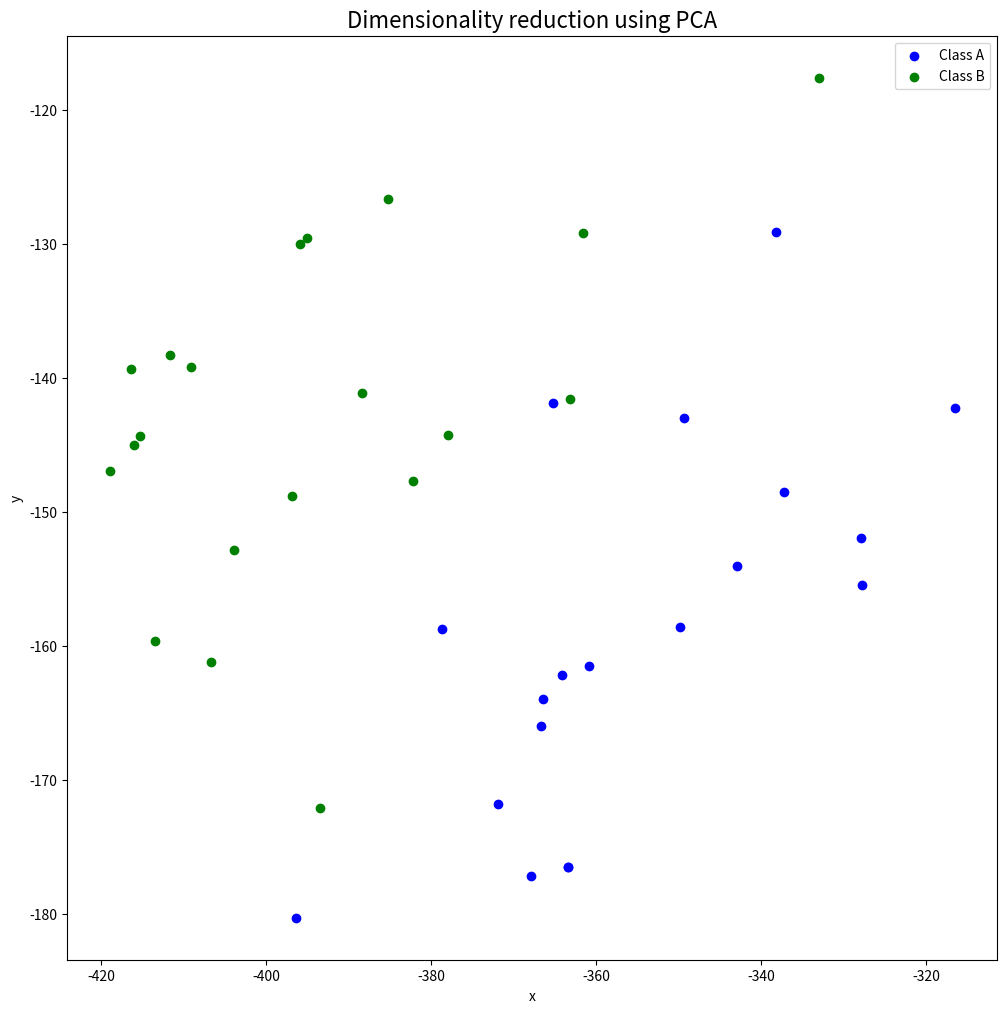
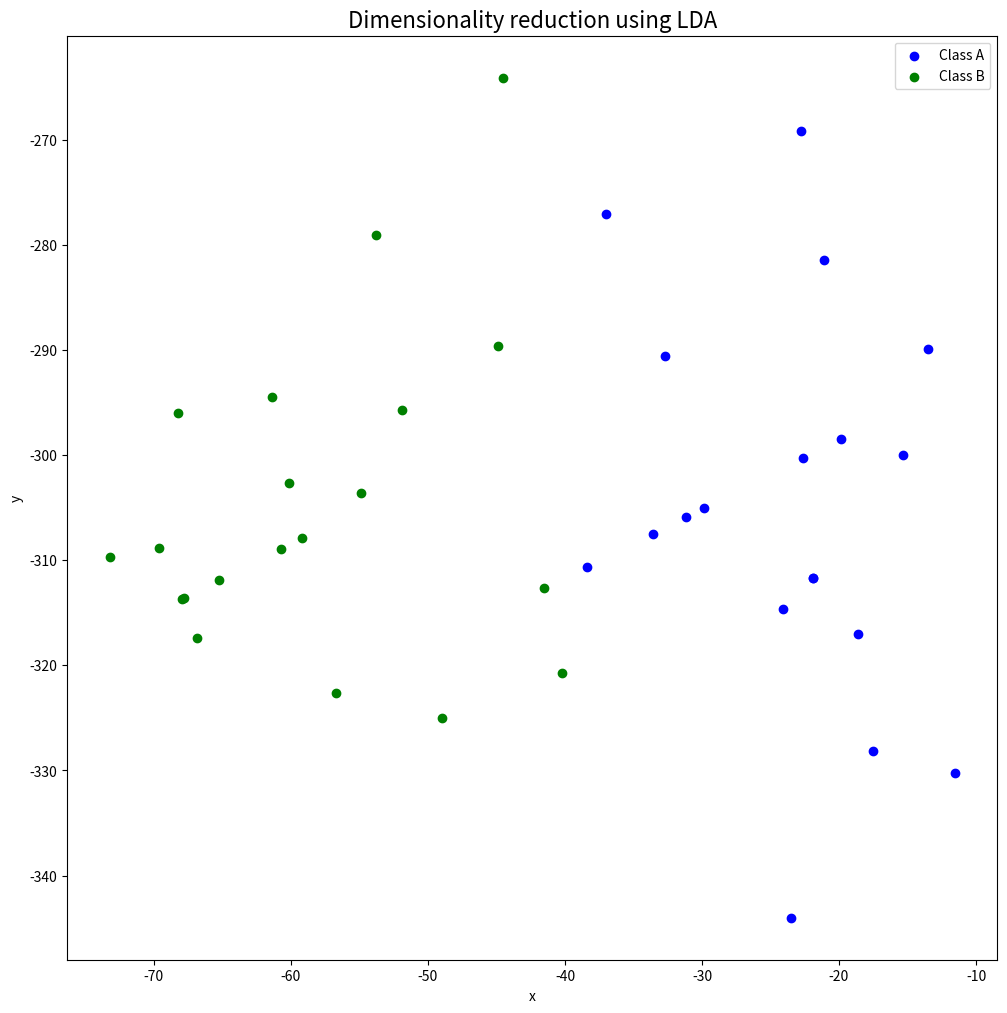
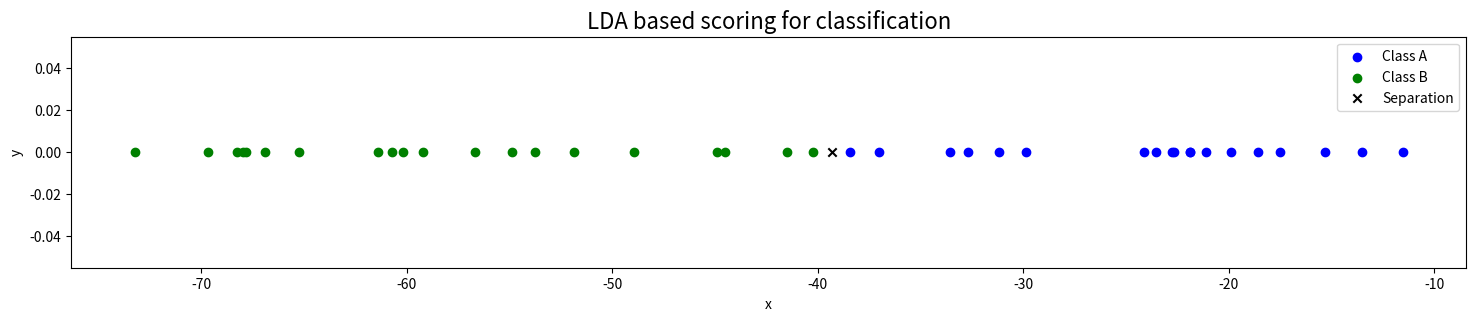

These charts were generated, in order, by the following Python code:
import numpy as np
import scipy as sc
from scipy.stats import f
import matplotlib.pyplot as plt

# Data

set_A = [[189, 245, 137, 163],
        [192, 260, 132, 217],
        [217, 276, 141, 192],
        [221, 299, 142, 213],
        [171, 239, 128, 158],
        [192, 262, 147, 173],
        [213, 278, 136, 201],
        [192, 255, 128, 185],
        [170, 244, 128, 192],
        [201, 276, 146, 186],
        [195, 242, 128, 192],
        [205, 263, 147, 192],
        [180, 252, 121, 167],
        [192, 283, 138, 183],
        [200, 287, 136, 173],
        [192, 277, 150, 177],
        [200, 287, 136, 173],
        [181, 255, 146, 183],
        [192, 287, 141, 198]]

set_B = [[181, 305, 184, 209],
        [158, 237, 133, 188],
        [184, 300, 166, 231],
        [171, 273, 162, 213],
        [181, 297, 163, 224],
        [181, 308, 160, 223],
        [177, 301, 166, 221],
        [198, 308, 141, 197],
        [180, 286, 146, 214],
        [177, 299, 171, 192],
        [176, 317, 166, 213],
        [192, 312, 166, 209],
        [176, 285, 141, 200],
        [169, 287, 162, 214],
        [164, 265, 147, 192],
        [181, 308, 157, 204],
        [192, 276, 154, 209],
        [181, 278, 149, 235],
        [175, 271, 140, 192],
        [197, 303, 170, 205]]

n_A = len(set_A)
n_B = len(set_B)
set_A = np.asmatrix(set_A)
set_B = np.asmatrix(set_B)

mean_A = np.mean(set_A, axis = 0)
mean_B = np.mean(set_B, axis = 0)

data = np.vstack([set_A, set_B])
mean = np.mean(data, axis = 0)

print('Number of datapoints: ')
print('- In class A: ' + str(n_A))
print('- In class B: ' + str(n_B))
print('- Total: ' + str(data.shape[0]))

store_figures = False
fontsize = 16

# Performing Principal Component Analysis

covariance_matrix = np.cov(data.T)
eigen_values, eigen_vectors = np.linalg.eig(covariance_matrix)

order = np.argsort(-1 * eigen_values)

# Dataset Visualization
# Considering only the first two principal components

print("Principal Eigen Value:", np.round(eigen_values[order[0]], 4))
print("Principal Eigen Vector:", 
      np.ndarray.tolist(np.round(eigen_vectors[:, order[0]], 4)))
print()

print("Secondary Eigen Value:", np.round(eigen_values[order[1]], 4))
print("Secondary Eigen Vector:", 
      np.ndarray.tolist(np.round(eigen_vectors[:, order[1]], 4)))

# For class A

x_A = np.ravel(np.matmul(eigen_vectors[:, order[0]], set_A.T))
y_A = np.ravel(np.matmul(eigen_vectors[:, order[1]], set_A.T))

# For class B

x_B = np.ravel(np.matmul(eigen_vectors[:, order[0]], set_B.T))
y_B = np.ravel(np.matmul(eigen_vectors[:, order[1]], set_B.T))

# Converting data formats

x_A = np.ndarray.tolist(x_A)
y_A = np.ndarray.tolist(y_A)
x_B = np.ndarray.tolist(x_B)
y_B = np.ndarray.tolist(y_B)

# Visualizing dimensionality reduction due to PCA

if store_figures == True:
  plt.figure(figsize = (10, 10))
else:
  plt.figure(figsize = (12, 12))

fig = plt.subplot(111)
fig.set_title('Dimensionality reduction using PCA', fontsize = fontsize)
fig.set_xlabel('x')
fig.set_ylabel('y')

data_A = fig.scatter(x_A, y_A, color = 'blue', label = 'Class A')
data_B = fig.scatter(x_B, y_B, color = 'green', label = 'Class B')
plt.legend()
if store_figures == True:
  plt.savefig('PCA.png')
plt.show()

# Significance of Principal Components based on
# eigenvalues of the S matrix

ordered_values = eigen_values[order]
total = np.sum(ordered_values)
contrib = (ordered_values * 100) / total

print('Significance of Principal Components based on eigenvalues of the S matrix')
print()

for index in range(contrib.shape[0]):
  print('Eigenvalue = ' + str(np.round(ordered_values[index], 4)) + ', ', end = '')
  print('Percentage Contribution = ' + str(np.round(contrib[index], 4)) + ' %')

# Performing Fisher's Linear Discriminant Analysis

S_A = np.cov(set_A.T)
S_B = np.cov(set_B.T)

S_W = S_A + S_B

unit_A = mean_A - mean
unit_B = mean_B - mean

S_B = n_A * np.matmul(unit_A.T, unit_A) + n_B * np.matmul(unit_B.T, unit_B)

covariance_matrix = np.real(np.matmul(np.linalg.inv(S_W), S_B))
eigen_values, eigen_vectors = np.linalg.eig(covariance_matrix)

eigen_values = np.real(eigen_values)
eigen_vectors = np.real(eigen_vectors)

order = np.argsort(-1 * eigen_values)

# Dataset Visualization
# Considering only the first two principal components

primary = np.ravel(eigen_vectors[:, order[0]].T)
secondary = np.ravel(eigen_vectors[:, order[1]].T)

print("Maximum eigen value of matrix A:", np.round(eigen_values[order[0]], 4))
print("Principal Linear Discriminant:", 
      np.ndarray.tolist(np.round(primary, 4)))
print()

print("Second largest eigen value of matrix A:", np.round(eigen_values[order[1]], 4))
print("Secondary Linear Discriminant:", 
      np.ndarray.tolist(np.round(secondary, 4)))

# For class A

x_A = np.ravel(np.matmul(eigen_vectors[:, order[0]].T, set_A.T))
y_A = np.ravel(np.matmul(eigen_vectors[:, order[1]].T, set_A.T))

# For class B

x_B = np.ravel(np.matmul(eigen_vectors[:, order[0]].T, set_B.T))
y_B = np.ravel(np.matmul(eigen_vectors[:, order[1]].T, set_B.T))

# Converting data formats

x_A = np.ndarray.tolist(x_A)
y_A = np.ndarray.tolist(y_A)
x_B = np.ndarray.tolist(x_B)
y_B = np.ndarray.tolist(y_B)

# Visualizing dimensionality reduction due to LDA

if store_figures == True:
  plt.figure(figsize = (10, 10))
else:
  plt.figure(figsize = (12, 12))

fig = plt.subplot(111)
fig.set_title('Dimensionality reduction using LDA', fontsize = fontsize)
fig.set_xlabel('x')
fig.set_ylabel('y')

data_A = fig.scatter(x_A, y_A, color = 'blue', label = 'Class A')
data_B = fig.scatter(x_B, y_B, color = 'green', label = 'Class B')
plt.legend()

if store_figures == True:
  plt.savefig('LDA.png')
plt.show()

# Significance of Linear Discriminants based on
# eigenvalues of the A matrix

ordered_values = eigen_values[order]
total = np.sum(ordered_values)
contrib = (ordered_values * 100) / total

print('Significance of Linear Discriminants based on eigenvalues of the A matrix')
print()

for index in range(contrib.shape[0]):
  print('Eigenvalue = ' + str(np.round(ordered_values[index], 14)) + ', ', end = '')
  print('Percentage Contribution = ' + str(np.round(contrib[index], 14)) + ' %')

def classifier_score(point):
  score = np.ravel(np.matmul(eigen_vectors[:, order[0]].T, point.T))
  return score

def point_of_separation(A_scores, B_scores):
  higher_class = A_scores
  lower_class = B_scores

  A_mean = np.mean(A_scores)
  B_mean = np.mean(B_scores)

  if B_mean > A_mean:
    higher_class = B_scores
    lower_class = A_scores

  critical_points = [np.min(higher_class), np.max(lower_class)]
  separation = np.mean(critical_points)

  return separation

A_scores = np.ravel(np.matmul(eigen_vectors[:, order[0]].T, set_A.T))
B_scores = np.ravel(np.matmul(eigen_vectors[:, order[0]].T, set_B.T))

separation = point_of_separation(A_scores, B_scores)
print('Threshold for separation = ' + str(separation))

# Visualizing LDA based scoring for classification

if store_figures == True:
  plt.figure(figsize = (16, 3))
else:
  plt.figure(figsize = (18, 3))

fig = plt.subplot(111)
fig.set_title('LDA based scoring for classification', fontsize = fontsize)
fig.set_xlabel('x')
fig.set_ylabel('y')

data_A = fig.scatter(A_scores, [0 for index in range(len(A_scores))], color = 'blue', label = 'Class A')
data_B = fig.scatter(B_scores, [0 for index in range(len(B_scores))], color = 'green', label = 'Class B')
divide = fig.scatter([separation], [0], marker = 'x', color = 'black', label = 'Separation')

plt.legend()

if store_figures == True:
  plt.savefig('LDA_classify.png')
plt.show()
